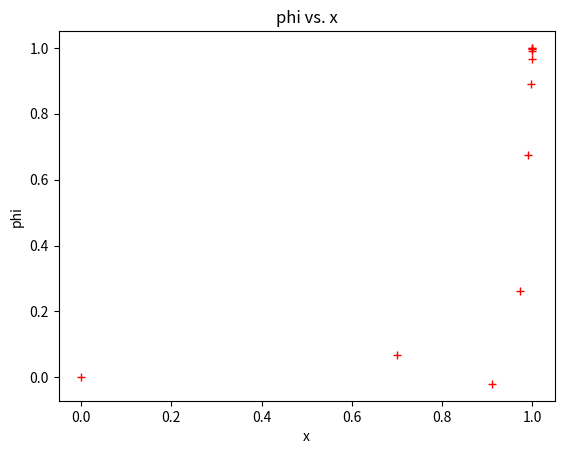

Write the Python code that produced this figure.
import time
import matplotlib.pyplot as plt

def disp(a):
    n=len(a)
    for i in range(n):
        print(a[i])

def cpm(a):
    n=len(a)
    b = [[0 for i in range(n)] for j in range(n)]
    for i in range(n):
        for j in range(n):
            b[i][j]= a[i][j]
    return(b)

def cpv(a):
    n=len(a)
    b = [0 for i in range(n)]
    for i in range(n):
        b[i]= a[i]
    return(b)

def linearsolver(A,b):
  n = len(A)
  M = A

  i = 0
  for x in M:
   x.append(b[i])
   i += 1

  for k in range(n):
   for i in range(k,n):
     if abs(M[i][k]) > abs(M[k][k]):
        M[k], M[i] = M[i],M[k]
     else:
        pass

   for j in range(k+1,n):
       q = float(M[j][k]) / M[k][k]
       for m in range(k, n+1):
          M[j][m] -=  q * M[k][m]

  x = [0 for i in range(n)]

  x[n-1] =float(M[n-1][n])/M[n-1][n-1]
  for i in range (n-1,-1,-1):
    z = 0
    for j in range(i+1,n):
        z = z  + float(M[i][j])*x[j]
    x[i] = float(M[i][n] - z)/M[i][i]
  return x

def mat_mul(a,b,x):
    n = len(x)

    sol = [0 for i in range(n)]
    err = [0 for i in range(n)]

    for i in range(n):
        sum=0
        for j in range(n):
            sum = sum+a[i][j]*x[j]
        sol[i] = sum

    for i in range(n):
        err[i] = b[i]-sol[i]

    return(err)

def thomas(a,b):
    n= len(b)
    for i in range(1,n):
        a[i][i-1]=a[i][i-1]/a[i-1][i-1]
        a[i][i] = a[i][i]-a[i][i-1]*a[i-1][i];
        b[i]= b[i]-a[i][i-1]*b[i-1]
        # a[i][i-1]=0

    #backward substitution
    x=[0 for i in range(n)]
    x[n-1]= b[n-1]/a[n-1][n-1]
    for k in range(n-1):
        i=n-2-k
        x[i] = ( b[i] + x[i+1] )/ a[i][i]

    #print(x)
    return(x)

def thomas2(a,b):
    n= len(b)
    for i in range(1,n):
        a[i][i-1]=a[i][i-1]/a[i-1][i-1]
        a[i][i] = a[i][i]-a[i][i-1]*a[i-1][i];
        b[i]= b[i]-a[i][i-1]*b[i-1]
        a[i][i-1]=0

    #backward substitution
    x=[0 for i in range(n)]
    x[n-1]= b[n-1]/a[n-1][n-1]
    for k in range(n-1):
        i=n-2-k
        x[i] = ( b[i] + a[i][i+1]*x[i+1] )/ a[i][i]

    #print(x)
    return(x)

def gauss_elm(A,B):
    n= len(B)
    # step 1: Gaussian elimination.
    i=0
    while i < n:
        # pivots
        pivot = A[i][i]
        j=i+1
        while j<n:
            r = A[j][i]/pivot
            # row opreation
            k=i
            while k<n:
                A[j][k] = A[j][k] - A[i][k]*r
                k=k+1

            B[j]=B[j]-B[i]*r
            j=j+1
        i=i+1

    #Back Substitution from nth row
    x= [0 for i in range(n)]

    i = n-1
    x[i] = B[i]/A[i][i]
    i=i-1
    while i>=0:
        sum = 0
        k=i+1
        while k<n:
            sum = sum + A[i][k]*x[k]
            k=k+1
        x[i]=(B[i]-sum)/A[i][i]
        i=i-1
    return(x)

def grid_1d_gp(r,n):
    x = [0 for i in range(n+1)]
    rng=(0,1)

    #gp sum
    sum=0
    for i in range(n):
        sum = sum + pow(r,i)
    x0 = (rng[1]-rng[0])/sum
    x[0] = rng[0]

    for i in range(n):
        x[i+1] = x[i] + x0*pow(r,i)
    # print(x)
    return(x)

def matrix_form(x,bc):

    p=1
    u=1
    t=0.02

    n = len(x)-2
    print(n)
    a = [[0 for i in range(n)] for j in range(n)]
    #rhs vector
    b = [0 for i in range(n)]

    for i in range(1,n+1):
        gamma = ( (-p*u)/(x[i+1]-x[i-1]) ) - ( (2*t)/((x[i]-x[i-1])*(x[i+1]-x[i-1])) )
        alpha = ( (2*t)/((x[i+1]-x[i-1])*(x[i+1]-x[i])) ) + ( (2*t)/((x[i+1]-x[i-1])*(x[i]-x[i-1])) )
        beta = ( (p*u)/(x[i+1]-x[i-1]) ) - ( (2*t)/((x[i+1]-x[i])*(x[i+1]-x[i-1])) )

        j=i-1
        if(j is 0):
            a[0][0]=alpha
            a[0][1] =beta
            b[0] = 0 - (gamma*bc[0])
        elif(j is n-1):
            a[n-1][n-1]=alpha
            a[n-1][n-2]=gamma
            b[n-1] =  0 - (beta*bc[1])
        else:
            a[j][j-1] = gamma
            a[j][j] = alpha
            a[j][j+1] = beta

    return(a,b)

def solve_plot( r,n):
    bc= (0,1)
    x = grid_1d_gp(r,n)

    a,b = matrix_form(x,bc)

    m = [[0 for i in range(n)] for j in range(n)]
    z = [0 for i in range(n)]

    m=cpm(a)
    z=cpv(b)

    phi = gauss_elm(m,z)
    # phi = thomas(m,z)
    # phi = linearsolver(a,b)

    print('err is:')
    print(mat_mul(a,b,phi))

    mod_phi = [0 for i in range(n+1)]

    for i in range(len(phi)):
        mod_phi[i+1] = phi[i]
    mod_phi[0] = bc[0]
    mod_phi[n]= bc[1]
    print('phi is:')
    print(mod_phi)
    print('x is:')
    print(x)
    print ("\n CPU time: ", time.process_time(),'s')

    #plotting
    plt.plot(x,mod_phi,'r+')
    plt.xlabel('x')
    plt.ylabel('phi')
    plt.title('phi vs. x')
    plt.show()

#main

solve_plot(0.3,10)
